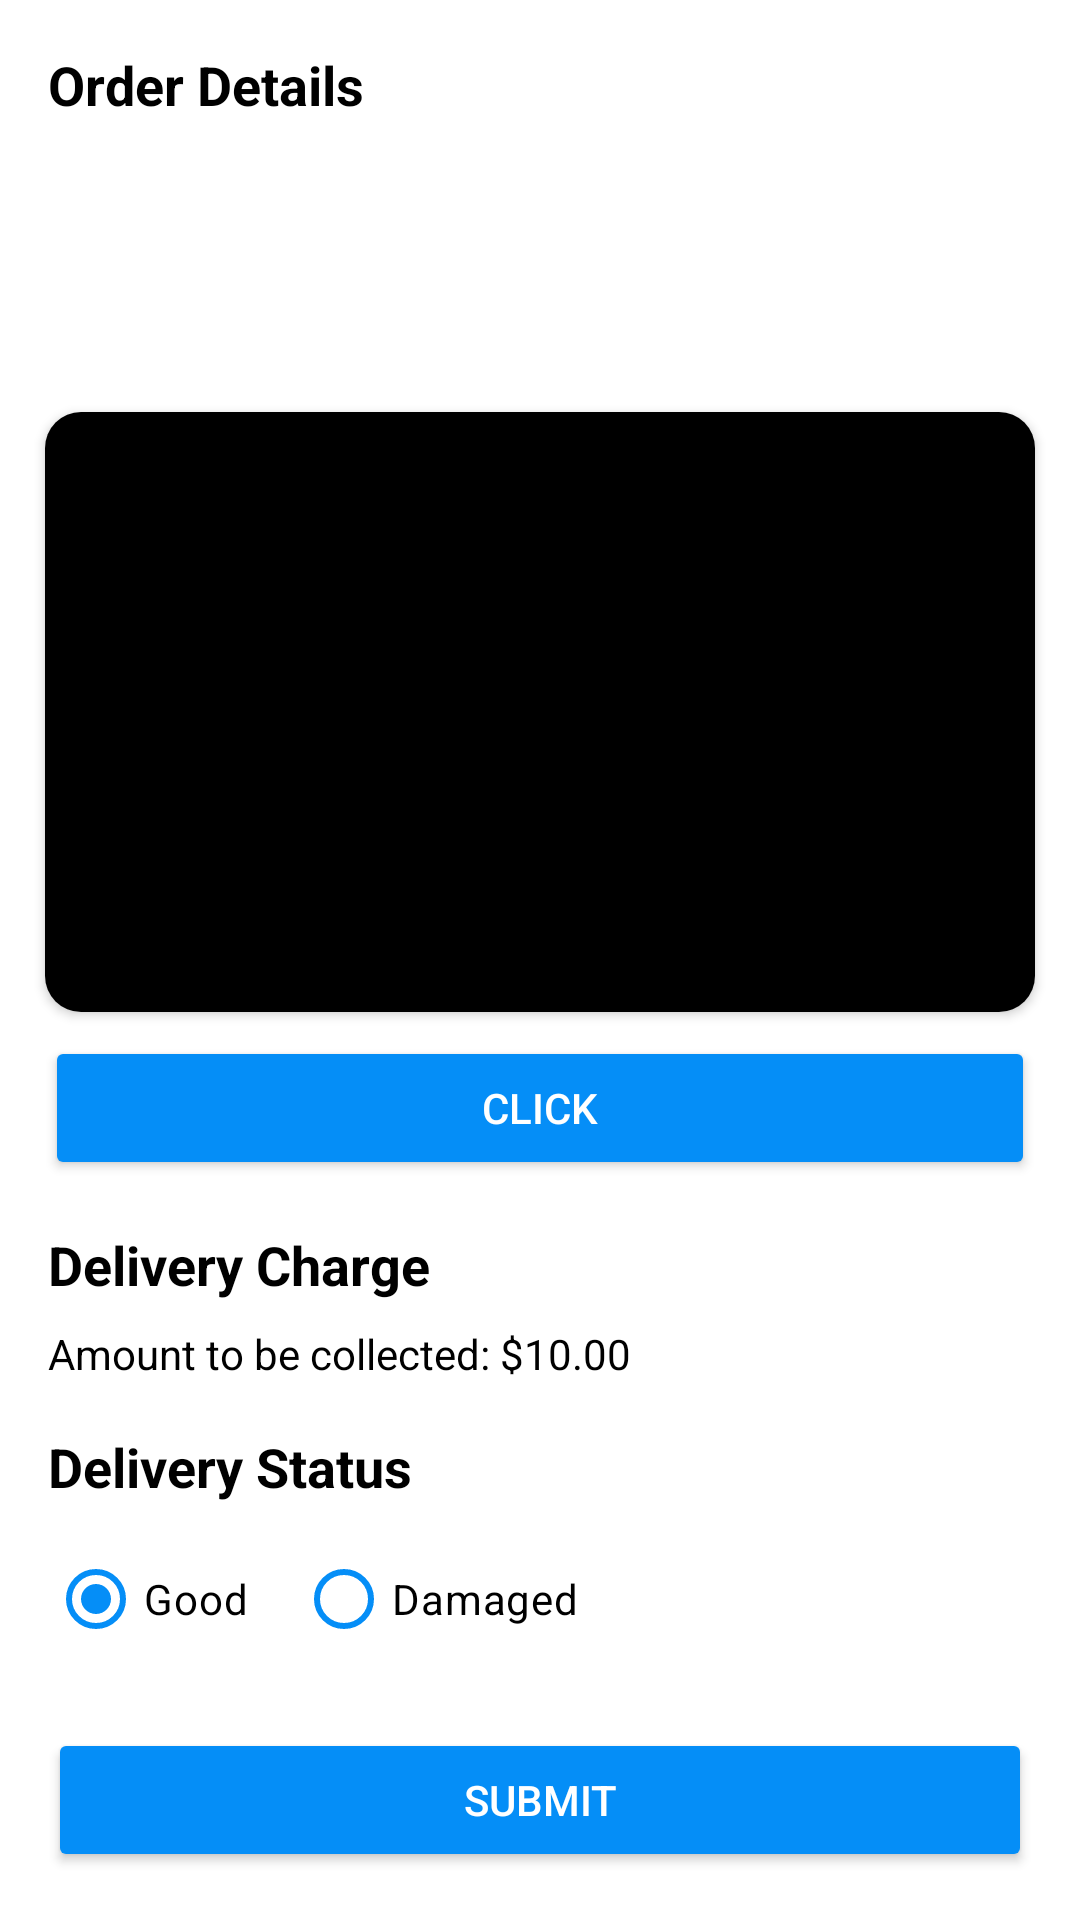

This screen was rendered from an Android layout file. Write that file and the resources it references.
<!-- AndroidManifest.xml: application theme Theme.OmInformatics2 -->
<!-- res/layout/activity_delivery.xml -->
<?xml version="1.0" encoding="utf-8"?>
<LinearLayout xmlns:android="http://schemas.android.com/apk/res/android"
    xmlns:app="http://schemas.android.com/apk/res-auto"
    xmlns:tools="http://schemas.android.com/tools"
    android:id="@+id/main"
    android:layout_width="match_parent"
    android:layout_height="match_parent"
    android:orientation="vertical"
    android:background="@color/white"
    tools:context=".UI.activities.DeliveryActivity">

    <ScrollView
        android:layout_width="match_parent"
        android:layout_height="match_parent"
        android:layout_weight="1"
        android:scrollbars="none">

        <RelativeLayout
            android:layout_width="match_parent"
            android:layout_height="match_parent">

            
            <TextView
                android:id="@+id/orderDetailsTitle"
                android:layout_width="wrap_content"
                android:layout_height="wrap_content"
                android:layout_marginStart="16dp"
                android:layout_marginTop="16dp"
                android:text="Order Details"
                android:textColor="@color/black"
                android:textSize="18sp"
                android:textStyle="bold" />

            <TextView
                android:id="@+id/orderNo"
                android:layout_width="wrap_content"
                android:layout_height="wrap_content"
                android:layout_below="@id/orderDetailsTitle"
                android:layout_marginStart="16dp"
                android:layout_marginTop="8dp"
                android:textColor="@color/black" />

            <TextView
                android:id="@+id/customerName"
                android:layout_width="wrap_content"
                android:layout_height="wrap_content"
                android:layout_below="@id/orderNo"
                android:layout_marginStart="16dp"
                android:layout_marginTop="8dp"
                android:textColor="@color/black" />

            <TextView
                android:id="@+id/address"
                android:layout_width="wrap_content"
                android:layout_height="wrap_content"
                android:layout_below="@id/customerName"
                android:layout_marginStart="16dp"
                android:layout_marginTop="8dp"
                android:textColor="@color/black" />

            
            <androidx.cardview.widget.CardView
                android:id="@+id/cameraCardView"
                android:layout_width="match_parent"
                android:layout_height="wrap_content"
                android:layout_below="@id/address"
                android:layout_marginHorizontal="15dp"
                android:layout_marginTop="16dp"
                app:cardBackgroundColor="@color/white"
                app:cardCornerRadius="12dp">

                <ImageView
                    android:id="@+id/imagePreview"
                    android:layout_width="match_parent"
                    android:layout_height="200dp"
                    android:layout_centerHorizontal="true"
                    android:background="#000"
                    android:scaleType="centerCrop" />

            </androidx.cardview.widget.CardView>

            <Button
                android:id="@+id/btnTakePicture"
                android:layout_width="match_parent"
                android:layout_height="wrap_content"
                android:layout_below="@id/cameraCardView"
                android:layout_marginHorizontal="15dp"
                android:layout_marginTop="8dp"
                android:backgroundTint="@color/blue"
                android:textColor="@color/white"
                android:text="Click" />

            
            <TextView
                android:id="@+id/deliveryChargeTitle"
                android:layout_width="wrap_content"
                android:layout_height="wrap_content"
                android:layout_below="@id/btnTakePicture"
                android:layout_marginStart="16dp"
                android:layout_marginTop="16dp"
                android:text="Delivery Charge"
                android:textColor="@color/black"
                android:textSize="18sp"
                android:textStyle="bold" />

            <TextView
                android:id="@+id/deliveryCharge"
                android:layout_width="wrap_content"
                android:layout_height="wrap_content"
                android:layout_below="@id/deliveryChargeTitle"
                android:layout_marginStart="16dp"
                android:layout_marginTop="8dp"
                android:text="Amount to be collected: $10.00"
                android:textColor="@color/black" />

            
            <TextView
                android:id="@+id/deliveryStatusTitle"
                android:layout_width="wrap_content"
                android:layout_height="wrap_content"
                android:layout_below="@id/deliveryCharge"
                android:layout_marginStart="16dp"
                android:layout_marginTop="16dp"
                android:text="Delivery Status"
                android:textColor="@color/black"
                android:textSize="18sp"
                android:textStyle="bold" />

            <RadioGroup
                android:id="@+id/radioGroupStatus"
                android:layout_width="wrap_content"
                android:layout_height="wrap_content"
                android:layout_below="@id/deliveryStatusTitle"
                android:layout_marginStart="16dp"
                android:layout_marginTop="8dp"
                android:orientation="horizontal">

                <RadioButton
                    android:id="@+id/radioGood"
                    android:layout_width="wrap_content"
                    android:layout_height="wrap_content"
                    android:checked="true"
                    app:buttonTint="@color/blue"
                    android:textColor="@color/black"
                    android:text="Good" />

                <RadioButton
                    android:id="@+id/radioDamaged"
                    android:layout_width="wrap_content"
                    android:layout_height="wrap_content"
                    android:layout_marginStart="16dp"
                    app:buttonTint="@color/blue"
                    android:textColor="@color/black"
                    android:text="Damaged" />
            </RadioGroup>

            
            <TextView
                android:id="@+id/damageDetailsTitle"
                android:layout_width="wrap_content"
                android:layout_height="wrap_content"
                android:layout_below="@id/radioGroupStatus"
                android:layout_marginStart="16dp"
                android:layout_marginTop="16dp"
                android:text="Damage Details"
                android:textColor="@color/black"
                android:textSize="18sp"
                android:textStyle="bold"
                android:visibility="gone" />

            <EditText
                android:id="@+id/damageDetails"
                android:layout_width="match_parent"
                android:layout_height="wrap_content"
                android:layout_below="@id/damageDetailsTitle"
                android:layout_marginStart="16dp"
                android:layout_marginTop="8dp"
                android:textColorHint="#9F9C9C"
                android:layout_marginEnd="16dp"
                android:hint="Describe the damage"
                android:imeOptions="actionNext"
                android:maxLines="1"
                android:textColor="@color/black"
                android:visibility="gone" />

            <EditText
                android:id="@+id/damageAmount"
                android:layout_width="match_parent"
                android:layout_height="wrap_content"
                android:layout_below="@id/damageDetails"
                android:layout_marginStart="16dp"
                android:layout_marginTop="8dp"
                android:layout_marginEnd="16dp"
                android:hint="Enter damage amount"
                android:textColorHint="#9F9C9C"
                android:imeOptions="actionNext"
                android:inputType="numberDecimal"
                android:maxLines="1"
                android:textColor="@color/black"
                android:visibility="gone" />

        </RelativeLayout>

    </ScrollView>

    
    <Button
        android:id="@+id/btnSubmit"
        android:layout_width="match_parent"
        android:layout_height="wrap_content"
        android:layout_marginStart="16dp"
        android:layout_marginBottom="16dp"
        android:layout_marginTop="5dp"
        android:backgroundTint="@color/blue"
        android:textColor="@color/white"
        android:layout_marginEnd="16dp"
        android:text="Submit" />

</LinearLayout>
<!-- resources referenced by this layout -->
<resources>
  <color name="black">#FF000000</color>
  <color name="blue">#058EF7</color>
  <color name="white">#FFFFFFFF</color>
  <style name="Theme.OmInformatics2" parent="Base.Theme.OmInformatics2" />
  <style name="Base.Theme.OmInformatics2" parent="Theme.Material3.DayNight.NoActionBar">
          
          
          <item name="android:statusBarColor">@color/white</item>
          <item name="android:windowLightStatusBar" tools:targetApi="m">true</item>
      </style>
</resources>
